Image classification data set "spiral" (SaachiPandey-258/Capstone_Project on GitHub). Class labels (2): healthy, parkinson.

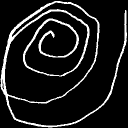
Label: parkinson

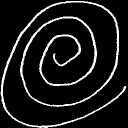
Label: healthy

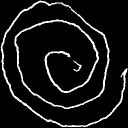
Label: parkinson

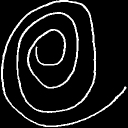
Label: healthy

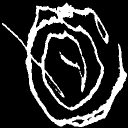
Label: parkinson

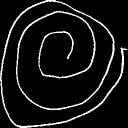
Label: healthy
